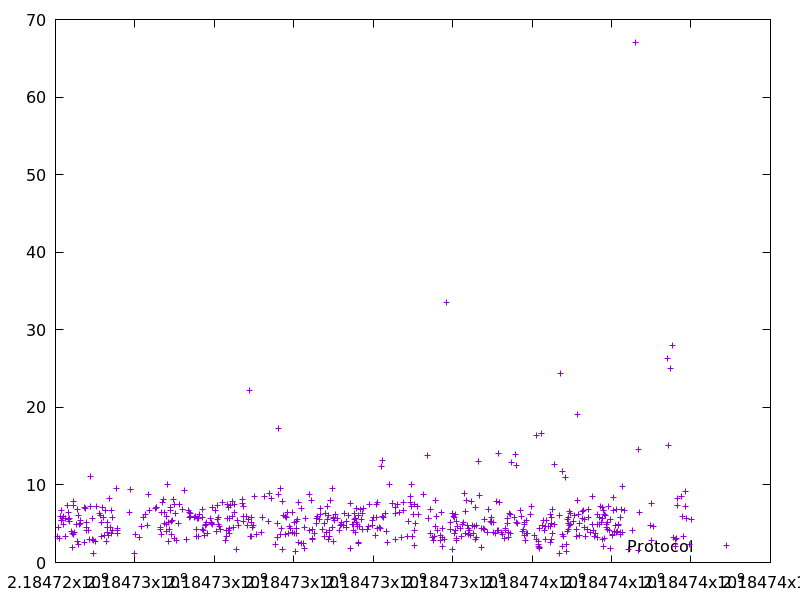

The table this chart was drawn from, first rows:
2184724059.470201, 3.36853
2184724071, 4.558
2184724106, 3.071
2184724125, 5.88
2184724150, 5.416
2184724156, 6.737
2184724163, 5.367
2184724188, 5.708
2184724194, 5.994
2184724208, 4.894
2184724257, 3.389
2184724263, 5.723
2184724294, 7.33
2184724316, 5.569
2184724323, 6.506
2184724342, 5.349
2184724362, 5.675
2184724412, 4.067
2184724423, 1.997
2184724441, 3.692
2184724449, 7.911
2184724453, 3.586
2184724461, 7.346
2184724465, 3.923
2184724524, 4.916
2184724545, 6.822
2184724549, 2.761
2184724571, 6.108
2184724586, 2.288
2184724605, 4.908
2184724629, 5.001
2184724635, 5.388
2184724720, 7.151
2184724723, 2.569
2184724753, 6.977
2184724777, 4.191
2184724788, 5.205
2184724793, 4.519
2184724828, 4.202
2184724849, 3.032
2184724871, 11.09
2184724878, 7.196
2184724931, 5.669
2184724942, 3.037
2184724945, 1.181
2184724961, 2.882
2184725017, 2.713
2184725025, 7.211
2184725112, 6.271
2184725141, 6.105
2184725148, 5.107
2184725152, 3.32
2184725185, 7.128
2184725215, 5.83
2184725241, 3.434
2184725262, 6.667
2184725297, 2.747
2184725301, 3.817
2184725305, 4.505
2184725311, 4.542
2184725317, 5.128
... 525 more rows
